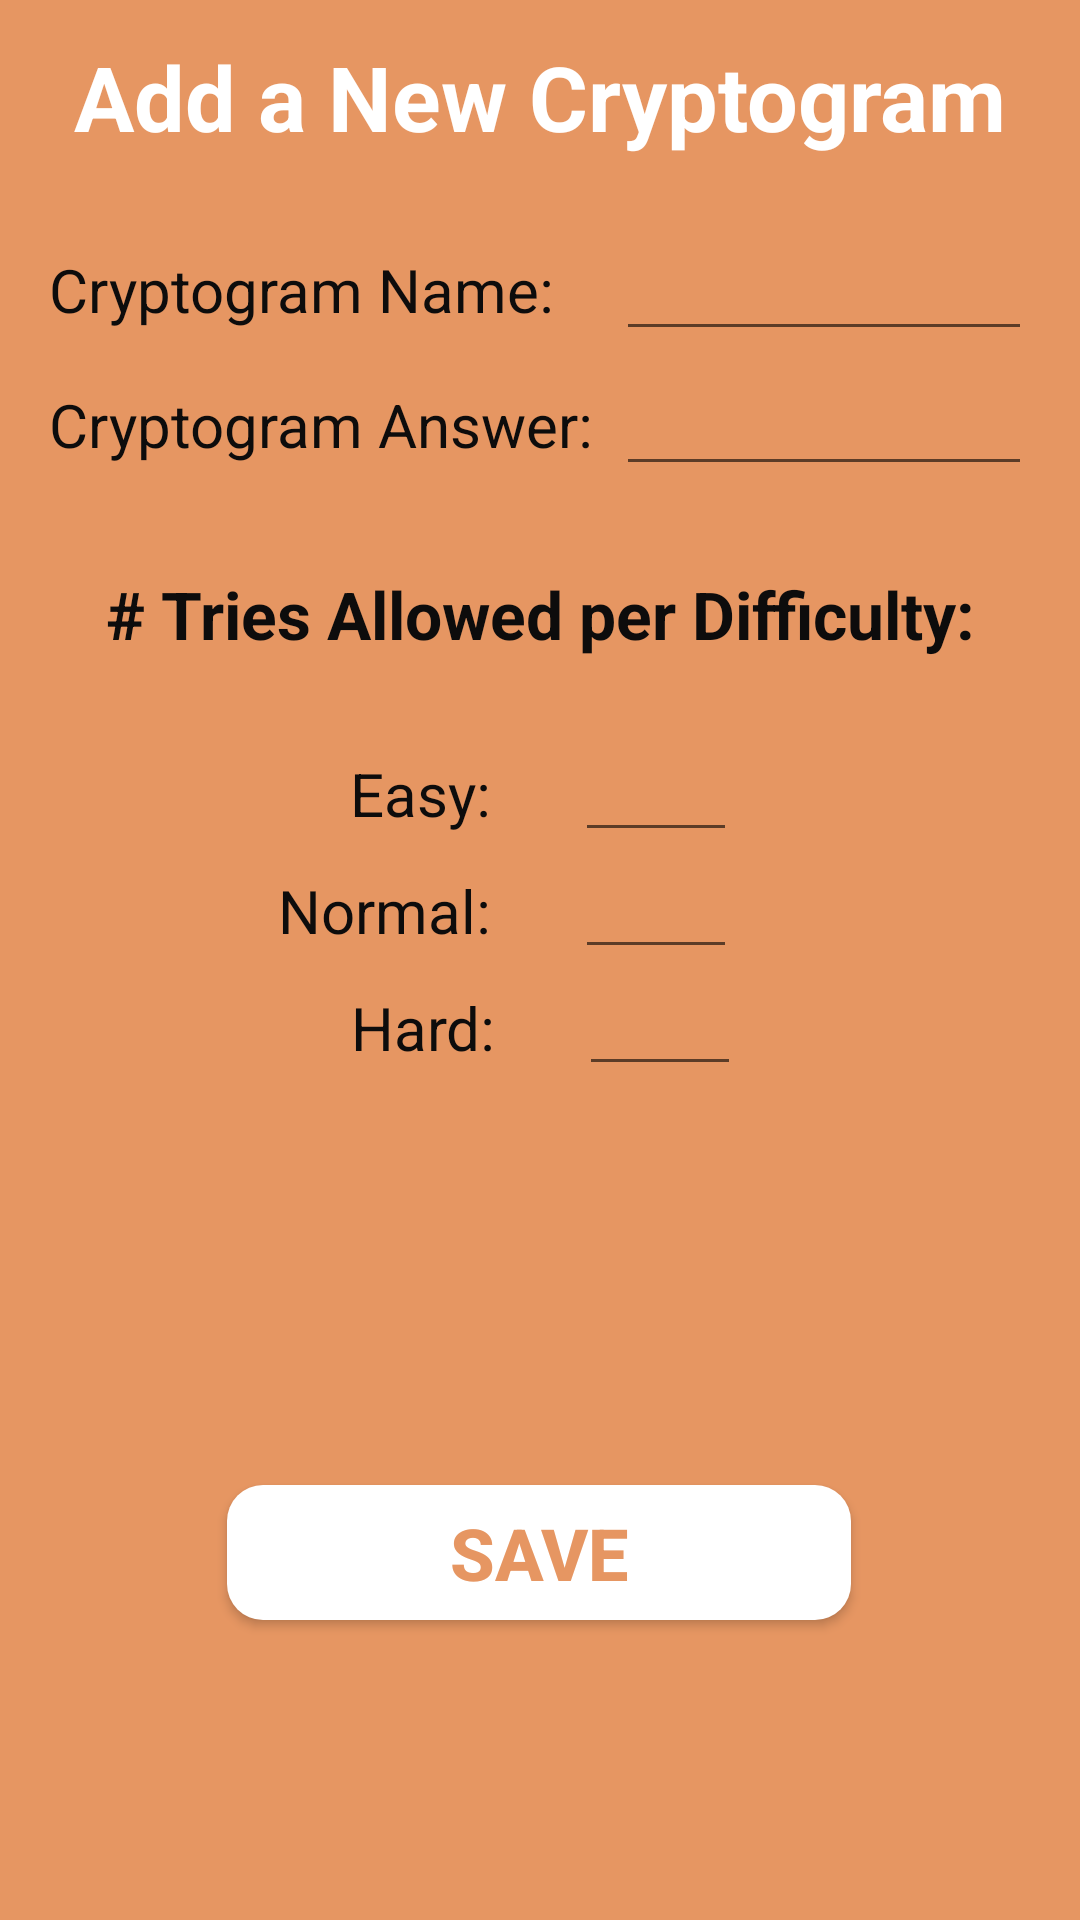

The Android layout XML behind this screen, and the referenced resources:
<!-- AndroidManifest.xml: application theme AppTheme -->
<!-- res/layout/activity_create_cryptogram.xml -->
<?xml version="1.0" encoding="utf-8"?>
<android.support.constraint.ConstraintLayout xmlns:android="http://schemas.android.com/apk/res/android"
    xmlns:app="http://schemas.android.com/apk/res-auto"
    xmlns:tools="http://schemas.android.com/tools"
    android:id="@+id/container"
    android:layout_width="match_parent"
    android:layout_height="match_parent"
    android:background="@color/color_orange"
    android:orientation="vertical">

    <TextView
        android:id="@+id/create_player_title"
        android:layout_width="match_parent"
        android:layout_height="40dp"
        android:layout_marginHorizontal="@dimen/horizontal_padding"
        android:layout_marginVertical="@dimen/vertical_padding"
        android:layout_marginStart="8dp"
        android:layout_marginTop="16dp"
        android:layout_marginEnd="8dp"
        android:gravity="center"
        android:text="@string/add_a_new_cryptogram"
        android:textColor="@color/color_white"
        android:textSize="30sp"
        android:textStyle="bold"
        app:layout_constraintEnd_toEndOf="parent"
        app:layout_constraintHorizontal_bias="0.0"
        app:layout_constraintStart_toStartOf="parent"
        app:layout_constraintTop_toTopOf="parent" />

    <android.support.constraint.ConstraintLayout
        android:id="@+id/constraintLayout1"
        android:layout_width="match_parent"
        android:layout_height="wrap_content"
        android:layout_marginStart="8dp"
        android:layout_marginTop="16dp"
        android:layout_marginEnd="8dp"
        app:layout_constraintEnd_toEndOf="parent"
        app:layout_constraintStart_toStartOf="parent"
        app:layout_constraintTop_toBottomOf="@+id/create_player_title">

        <TextView
            android:id="@+id/gui_crypto_name_text"
            android:layout_width="0dp"
            android:layout_height="33dp"
            android:layout_marginHorizontal="@dimen/horizontal_padding"
            android:layout_marginVertical="@dimen/vertical_padding"
            android:layout_marginStart="8dp"
            android:layout_marginTop="8dp"
            android:gravity="center"
            android:text="Cryptogram Name: "
            android:textColor="@color/color_black"
            android:textSize="20sp"
            app:layout_constraintHorizontal_chainStyle="packed"
            app:layout_constraintStart_toStartOf="parent"
            app:layout_constraintTop_toTopOf="parent" />

        <EditText
            android:id="@+id/gui_crypto_name"
            android:layout_width="0dp"
            android:layout_height="wrap_content"
            android:layout_marginStart="16dp"
            android:layout_marginEnd="8dp"
            android:ems="10"
            android:inputType="textPersonName"
            android:textSize="20sp"
            app:layout_constraintBaseline_toBaselineOf="@+id/gui_crypto_name_text"
            app:layout_constraintEnd_toEndOf="parent"
            app:layout_constraintHorizontal_bias="0.0"
            app:layout_constraintStart_toEndOf="@+id/gui_crypto_name_text" />

        <TextView
            android:id="@+id/gui_crypto_ans_text"
            android:layout_width="0dp"
            android:layout_height="33dp"
            android:layout_marginHorizontal="@dimen/horizontal_padding"
            android:layout_marginVertical="@dimen/vertical_padding"
            android:layout_marginStart="8dp"
            android:layout_marginTop="8dp"
            android:gravity="center"
            android:text="Cryptogram Answer:"
            android:textColor="@color/color_black"
            android:textSize="20sp"
            app:layout_constraintStart_toStartOf="parent"
            app:layout_constraintTop_toBottomOf="@+id/gui_crypto_name_text" />

        <EditText
            android:id="@+id/gui_crypto_ans"
            android:layout_width="0dp"
            android:layout_height="wrap_content"
            android:layout_marginStart="8dp"
            android:layout_marginEnd="8dp"
            android:ems="10"
            android:inputType="text"
            android:digits="abcdefghijklmnopqrstuvwxyz ABCDEFGHIJKLMNOPQRSTUVWXYZ"
            android:textSize="20sp"
            app:layout_constraintBaseline_toBaselineOf="@+id/gui_crypto_ans_text"
            app:layout_constraintEnd_toEndOf="parent"
            app:layout_constraintStart_toEndOf="@+id/gui_crypto_ans_text" />

    </android.support.constraint.ConstraintLayout>

    <android.support.constraint.ConstraintLayout
        android:id="@+id/constraintLayout2"
        android:layout_width="match_parent"
        android:layout_height="wrap_content"
        android:layout_marginTop="16dp"
        app:layout_constraintTop_toBottomOf="@+id/constraintLayout1"
        tools:layout_editor_absoluteX="8dp">

        <TextView
            android:id="@+id/gui_crypto_num_tries_text"
            android:layout_width="317dp"
            android:layout_height="29dp"
            android:layout_marginHorizontal="@dimen/horizontal_padding"
            android:layout_marginVertical="@dimen/vertical_padding"
            android:layout_marginStart="8dp"
            android:layout_marginTop="8dp"
            android:layout_marginEnd="8dp"
            android:layout_marginBottom="8dp"
            android:gravity="center"
            android:text="# Tries Allowed per Difficulty:"
            android:textColor="@color/color_black"
            android:textSize="22sp"
            android:textStyle="bold"
            app:layout_constraintBottom_toBottomOf="parent"
            app:layout_constraintEnd_toEndOf="parent"
            app:layout_constraintStart_toStartOf="parent"
            app:layout_constraintTop_toTopOf="parent" />
    </android.support.constraint.ConstraintLayout>

    <android.support.constraint.ConstraintLayout
        android:id="@+id/constraintLayout3"
        android:layout_width="191dp"
        android:layout_height="wrap_content"
        android:layout_marginStart="8dp"
        android:layout_marginTop="8dp"
        android:layout_marginEnd="8dp"
        app:layout_constraintEnd_toEndOf="parent"
        app:layout_constraintStart_toStartOf="parent"
        app:layout_constraintTop_toBottomOf="@+id/constraintLayout2">

        <TextView
            android:id="@+id/gui_crypto_easy_text"
            android:layout_width="0dp"
            android:layout_height="wrap_content"
            android:layout_marginHorizontal="@dimen/horizontal_padding"
            android:layout_marginVertical="@dimen/vertical_padding"
            android:layout_marginStart="32dp"
            android:layout_marginTop="8dp"
            android:gravity="right"
            android:text="Easy:"
            android:textColor="@color/color_black"
            android:textSize="20sp"
            app:layout_constraintStart_toStartOf="parent"
            app:layout_constraintTop_toTopOf="parent" />

        <EditText
            android:id="@+id/gui_crypto_num_allowed_easy"
            android:layout_width="54dp"
            android:layout_height="37dp"
            android:layout_marginStart="28dp"
            android:layout_marginTop="8dp"
            android:ems="10"
            android:inputType="number"
            android:maxLength="3"
            android:textSize="14sp"
            app:layout_constraintBaseline_toBaselineOf="@+id/gui_crypto_easy_text"
            app:layout_constraintStart_toEndOf="@+id/gui_crypto_easy_text"
            app:layout_constraintTop_toTopOf="parent" />

        <TextView
            android:id="@+id/gui_crypto_normal_text"
            android:layout_width="0dp"
            android:layout_height="wrap_content"
            android:layout_marginHorizontal="@dimen/horizontal_padding"
            android:layout_marginVertical="@dimen/vertical_padding"
            android:layout_marginStart="8dp"
            android:layout_marginTop="8dp"
            android:gravity="right"
            android:text="Normal:"
            android:textColor="@color/color_black"
            android:textSize="20sp"
            app:layout_constraintStart_toStartOf="parent"
            app:layout_constraintTop_toBottomOf="@+id/gui_crypto_easy_text" />

        <EditText
            android:id="@+id/gui_crypto_num_allowed_normal"
            android:layout_width="54dp"
            android:layout_height="37dp"
            android:layout_marginStart="28dp"
            android:ems="10"
            android:inputType="number"
            android:maxLength="3"
            android:textSize="14sp"
            app:layout_constraintBaseline_toBaselineOf="@+id/gui_crypto_normal_text"
            app:layout_constraintStart_toEndOf="@+id/gui_crypto_normal_text" />

        <TextView
            android:id="@+id/gui_crypto_hard_text"
            android:layout_width="0dp"
            android:layout_height="wrap_content"
            android:layout_marginHorizontal="@dimen/horizontal_padding"
            android:layout_marginVertical="@dimen/vertical_padding"
            android:layout_marginStart="32dp"
            android:layout_marginTop="8dp"
            android:layout_marginBottom="8dp"
            android:gravity="right"
            android:text="Hard:"
            android:textColor="@color/color_black"
            android:textSize="20sp"
            app:layout_constraintBottom_toBottomOf="parent"
            app:layout_constraintStart_toStartOf="parent"
            app:layout_constraintTop_toBottomOf="@+id/gui_crypto_normal_text" />

        <EditText
            android:id="@+id/gui_crypto_num_allowed_hard"
            android:layout_width="54dp"
            android:layout_height="37dp"
            android:layout_marginStart="28dp"
            android:ems="10"
            android:inputType="number"
            android:maxLength="3"
            android:textSize="14sp"
            app:layout_constraintBaseline_toBaselineOf="@+id/gui_crypto_hard_text"
            app:layout_constraintStart_toEndOf="@+id/gui_crypto_hard_text" />

    </android.support.constraint.ConstraintLayout>

    <Button
        android:id="@+id/create_player_btn_Save"
        android:layout_width="208dp"
        android:layout_height="45dp"
        android:layout_marginBottom="100dp"
        android:background="@drawable/button_background"
        android:onClick="saveCryptogram"
        android:text="Save"
        android:textColor="@color/color_orange"
        android:textSize="24sp"
        android:textStyle="bold"
        app:layout_constraintBottom_toBottomOf="parent"
        app:layout_constraintEnd_toEndOf="parent"
        app:layout_constraintHorizontal_bias="0.497"
        app:layout_constraintStart_toStartOf="parent"
        app:layout_constraintTop_toBottomOf="@+id/constraintLayout3"
        app:layout_constraintVertical_bias="1.0" />

</android.support.constraint.ConstraintLayout>
<!-- resources referenced by this layout -->
<resources>
  <color name="color_black">#0d0c0c</color>
  <color name="color_orange">#e69662</color>
  <color name="color_white">#ffffff</color>
  <dimen name="horizontal_padding">24dp</dimen>
  <dimen name="vertical_padding">12dp</dimen>
  <!-- drawable button_background (drawable) -->
  <shape xmlns:android="http://schemas.android.com/apk/res/android">
      <solid android:color="@color/color_white"/>
      <corners android:radius="12dp"/>
  </shape>
  <string name="add_a_new_cryptogram">Add a New Cryptogram</string>
  <style name="AppTheme" parent="Theme.AppCompat.Light.DarkActionBar">
          
          <item name="windowNoTitle">true</item>
          <item name="android:windowNoTitle">true</item>
      </style>
</resources>
